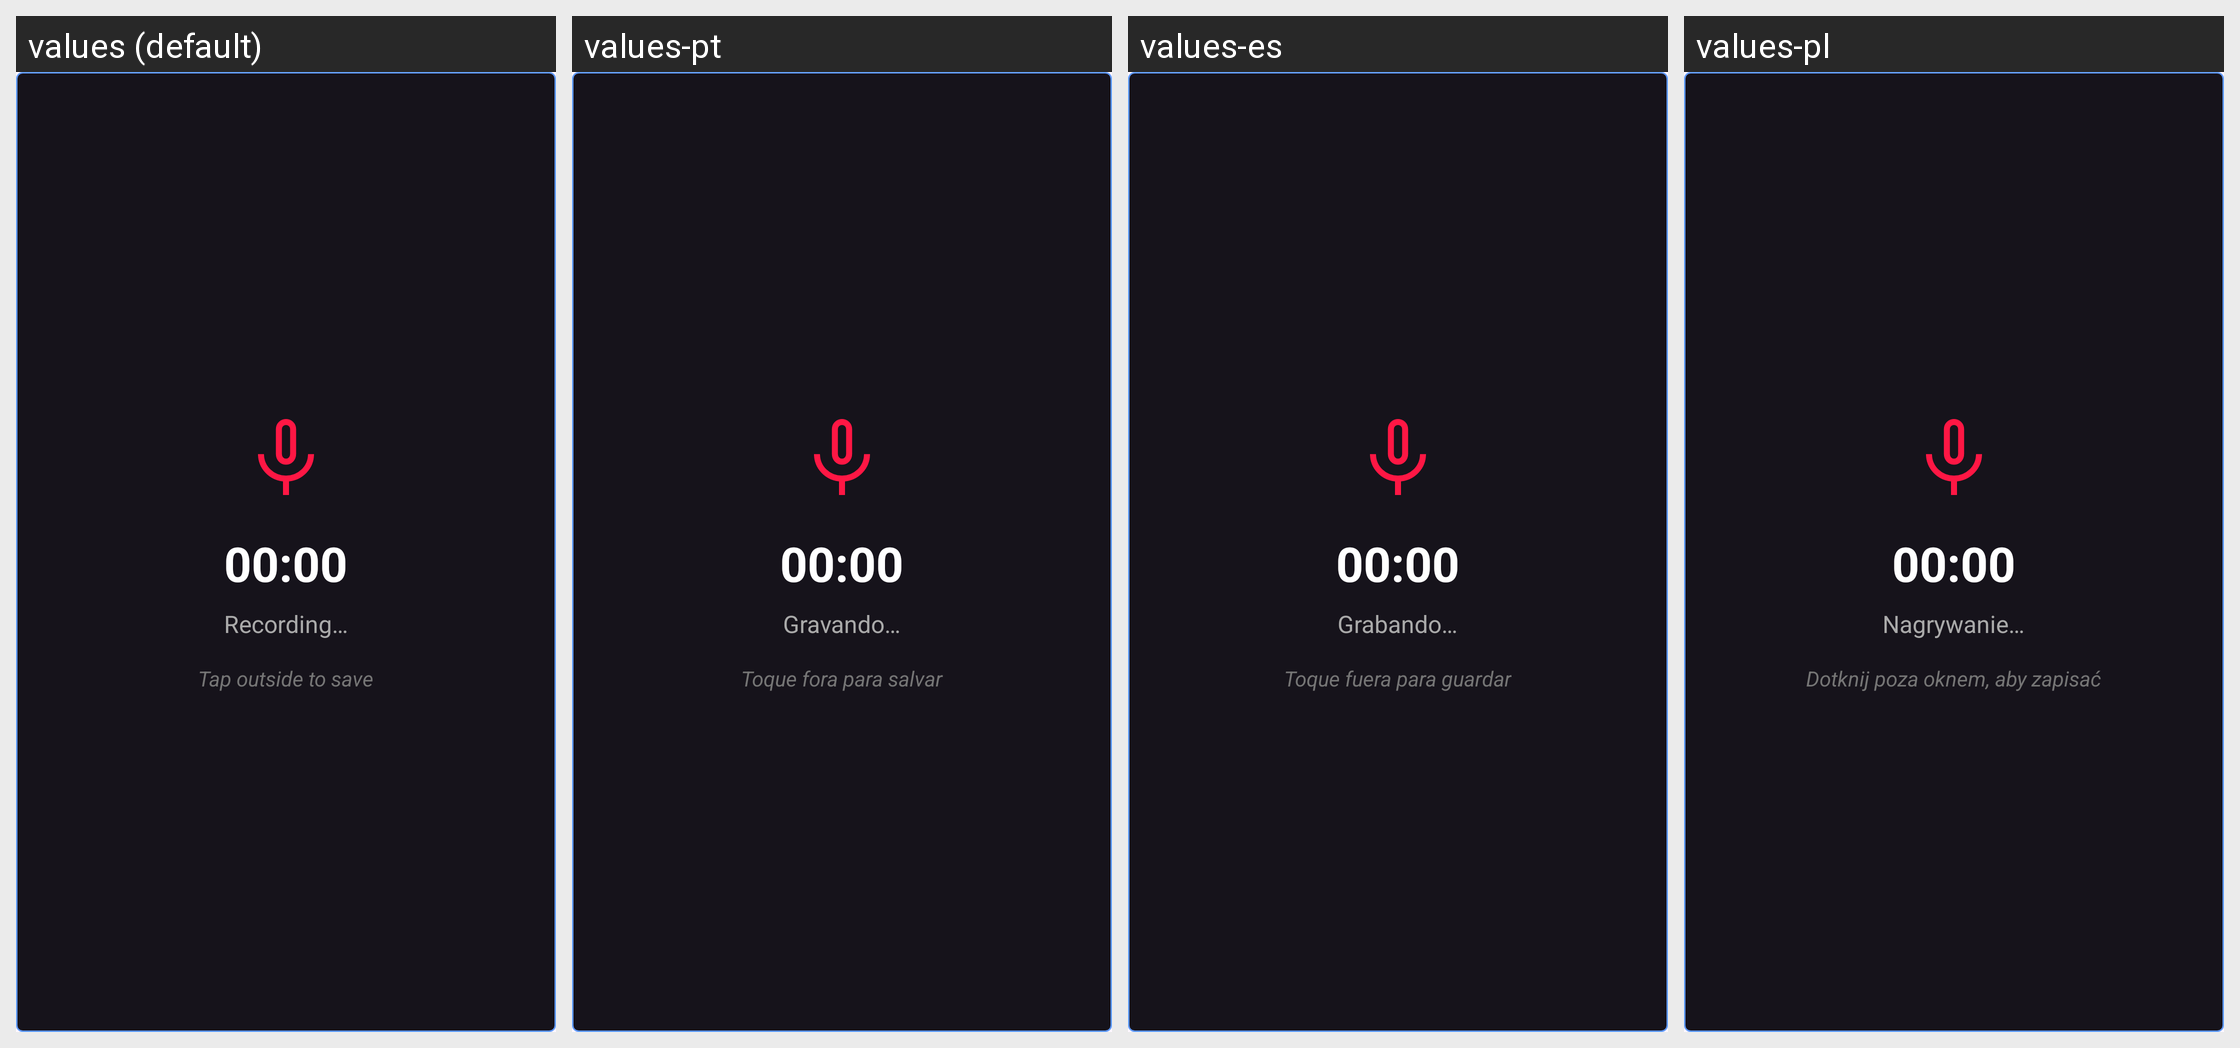

The Android screen above is rendered under several locales of the same app. Produce the string resources it draws, with the default and per-locale values.
Android screen res/layout/dialog_recording.xml rendered under 4 locales, left to right: values (default), values-pt, values-es, values-pl. Device: Nexus 5 (rendered at 1080×1920; each locale shown at half size, 540×960, under a caption strip naming it); theme Theme.Lim.
Other locales in the repository, not shown: values-ar, values-hi, values-in, values-ru, values-tl, values-tr.
Strings drawn on this screen, with the default value and each locale's value (text and hints the layout hard-codes, and strings that could not be matched under every locale, appear in the picture but are not listed):

zero_time
  values: 00:00
  values-pt: 00:00  [not translated; the default value is used]
  values-es: 00:00  [not translated; the default value is used]
  values-pl: 00:00  [not translated; the default value is used]

recording
  values: Recording…
  values-pt: Gravando…
  values-es: Grabando…
  values-pl: Nagrywanie…

stop_recording
  values: Tap outside to save
  values-pt: Toque fora para salvar
  values-es: Toque fuera para guardar
  values-pl: Dotknij poza oknem, aby zapisać
